Run: headless pygame with SDL's dummy video driver; simulated clock (each Clock.tick advances the game by its frame time, no real sleeping); random seed 0; keys injected as events and as key.get_pressed() state; no mouse input.
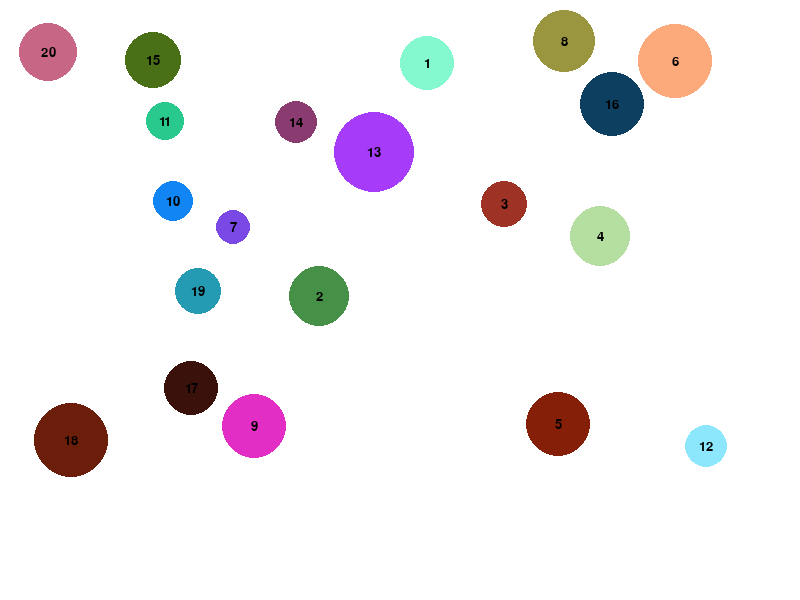
Frame 1 of 4 · flips 1–60 · no input
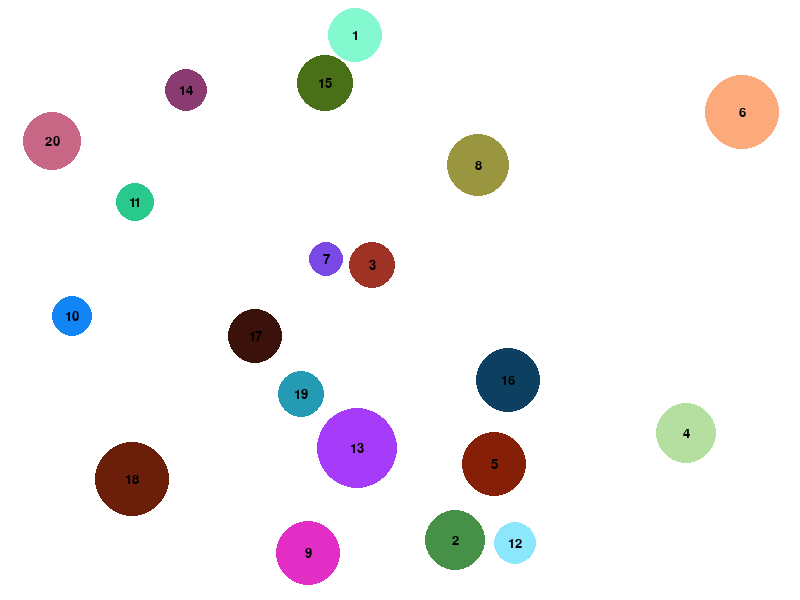
Frame 2 of 4 · flips 61–180 · tapped SPACE, RETURN · held RIGHT (→), D
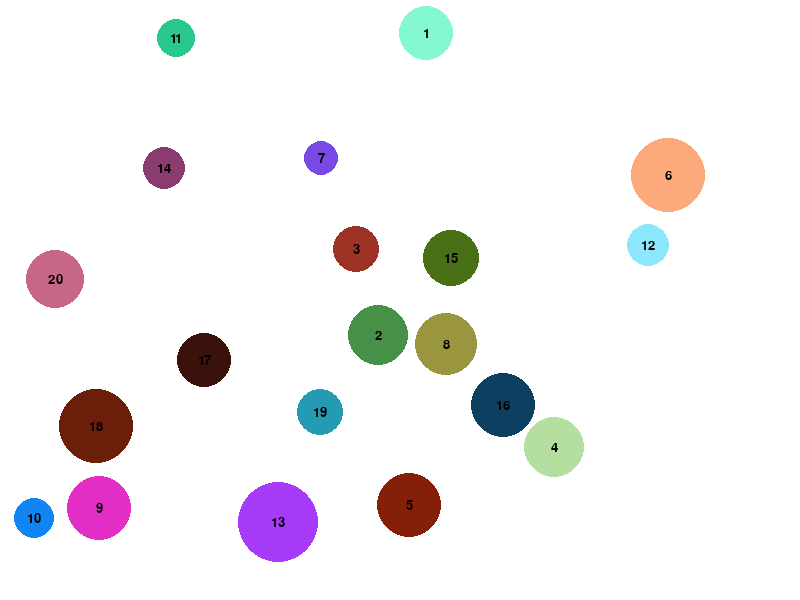
Frame 3 of 4 · flips 181–300 · held DOWN (↓), S
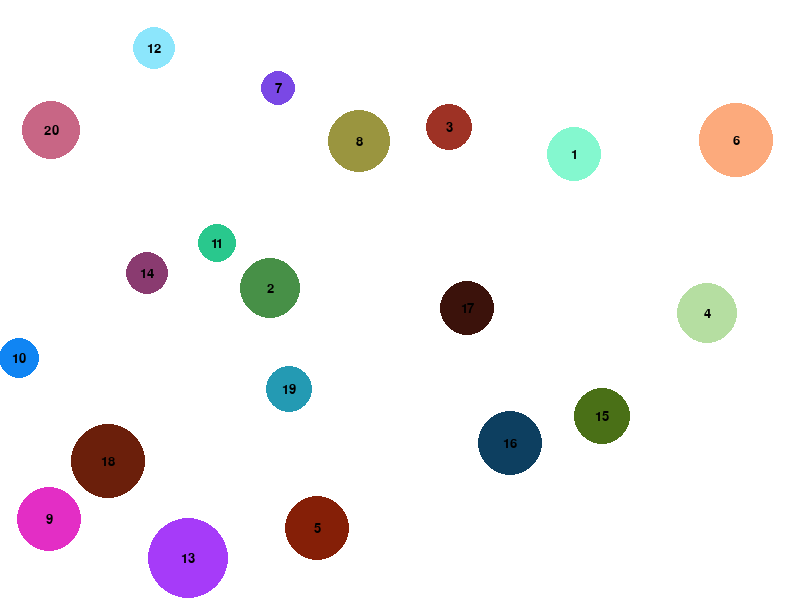
Frame 4 of 4 · flips 301–420 · held LEFT (←), A, UP (↑), W

The pygame program that drew these frames:

import pygame
import random
import math

# Pygame initialisieren
pygame.init()

# Fenstergröße
WIDTH, HEIGHT = 800, 600
screen = pygame.display.set_mode((WIDTH, HEIGHT))
pygame.display.set_caption("Bälle hopsen")

clock = pygame.time.Clock()

# Ball-Klasse
class Ball:
    def __init__(self, nummer):
        self.nummer = nummer
        self.radius = random.randint(15, 40)  # zufällige Größe
        self.x = random.randint(self.radius, WIDTH - self.radius)
        self.y = random.randint(self.radius, HEIGHT - self.radius)
        self.color = (random.randint(0, 255), random.randint(0, 255), random.randint(0, 255))
        speed = random.uniform(1, 3)
        angle = random.uniform(0, 2 * math.pi)
        self.dx = speed * math.cos(angle)
        self.dy = speed * math.sin(angle)

    def move(self):
        self.x += self.dx
        self.y += self.dy

        # Kollision mit dem Fensterrahmen
        if self.x - self.radius <= 0 or self.x + self.radius >= WIDTH:
            self.dx = -self.dx
        if self.y - self.radius <= 0 or self.y + self.radius >= HEIGHT:
            self.dy = -self.dy

    def draw(self, surface, font):
        pygame.draw.circle(surface, self.color, (int(self.x), int(self.y)), self.radius)
        # Nummer in der Mitte des Balls zeichnen
        text = font.render(str(self.nummer), True, (0, 0, 0))
        text_rect = text.get_rect(center=(int(self.x), int(self.y)))
        surface.blit(text, text_rect)

# Funktion zur Kollisionserkennung zwischen zwei Bällen
def check_collision(ball1, ball2):
    dx = ball1.x - ball2.x
    dy = ball1.y - ball2.y
    distance = math.hypot(dx, dy)
    return distance < (ball1.radius + ball2.radius)

# Einfache Kollisionsauflösung (elastischer Stoß) zwischen zwei Bällen
def resolve_collision(ball1, ball2):
    # Berechne den Normierungsvektor von ball1 zu ball2
    dx = ball2.x - ball1.x
    dy = ball2.y - ball1.y
    distance = math.hypot(dx, dy)
    if distance == 0:
        distance = 0.1
    nx = dx / distance
    ny = dy / distance

    # Projektion der Geschwindigkeiten auf den Kollisionsvektor
    p1 = ball1.dx * nx + ball1.dy * ny
    p2 = ball2.dx * nx + ball2.dy * ny

    # Austausch der Geschwindigkeitskomponenten entlang des Kollisionsvektors
    ball1.dx += (p2 - p1) * nx
    ball1.dy += (p2 - p1) * ny
    ball2.dx += (p1 - p2) * nx
    ball2.dy += (p1 - p2) * ny

    # Verschiebe die Bälle, sodass sie sich nicht überlappen
    overlap = 0.5 * (ball1.radius + ball2.radius - distance + 1)
    ball1.x -= overlap * nx
    ball1.y -= overlap * ny
    ball2.x += overlap * nx
    ball2.y += overlap * ny

# Erzeuge 20 Bälle
balls = [Ball(i) for i in range(1, 21)]
font = pygame.font.SysFont("Arial", 20)

running = True
while running:
    clock.tick(60)  # 60 FPS

    for event in pygame.event.get():
        if event.type == pygame.QUIT:
            running = False

    # Bewege die Bälle
    for ball in balls:
        ball.move()

    # Prüfe Kollisionen zwischen den Bällen
    for i in range(len(balls)):
        for j in range(i + 1, len(balls)):
            if check_collision(balls[i], balls[j]):
                resolve_collision(balls[i], balls[j])

    # Zeichne den Hintergrund und die Bälle
    screen.fill((255, 255, 255))
    for ball in balls:
        ball.draw(screen, font)

    pygame.display.flip()

pygame.quit()
